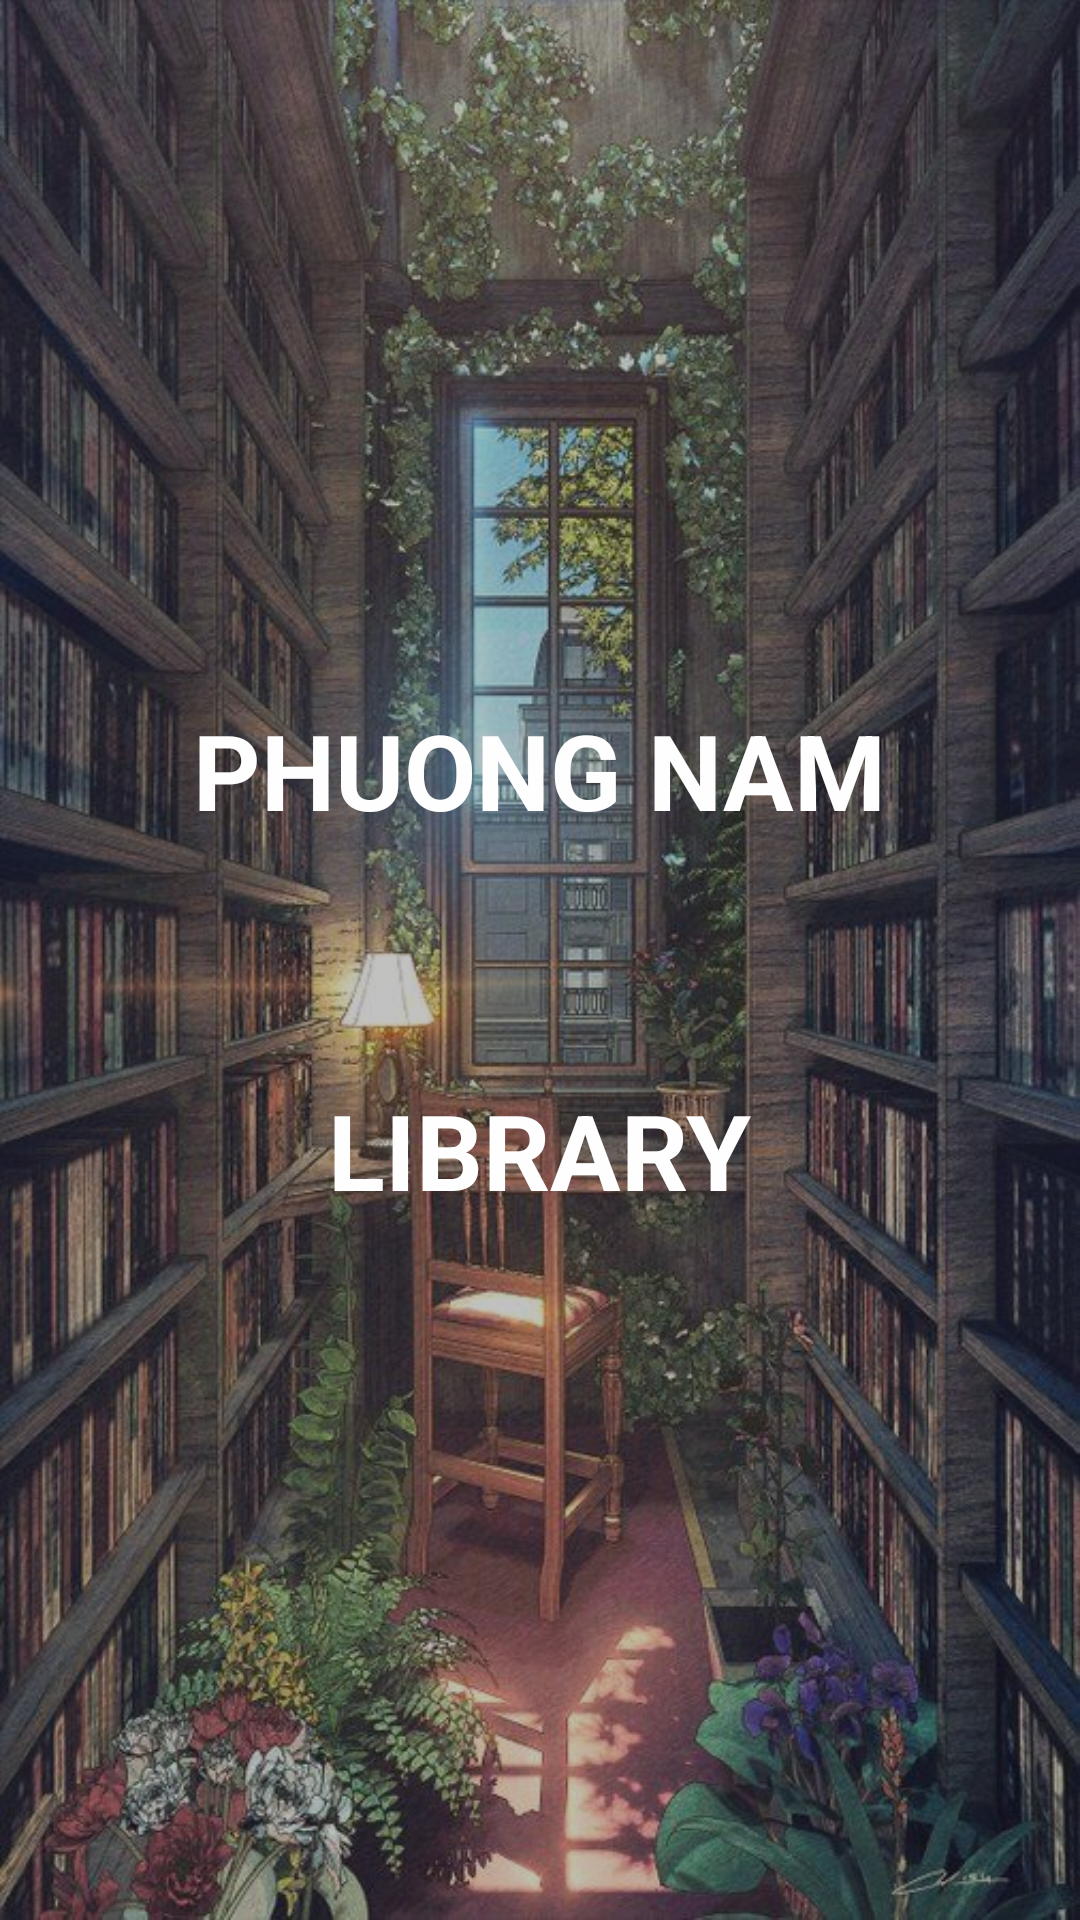

This screen was rendered from an Android layout file. Write that file and the resources it references.
<!-- AndroidManifest.xml: application theme Theme.MOB2041_SOUCRE_CODE_PH31267 -->
<!-- res/layout/activity_welcome.xml -->
<?xml version="1.0" encoding="utf-8"?>
<LinearLayout xmlns:android="http://schemas.android.com/apk/res/android"
    xmlns:app="http://schemas.android.com/apk/res-auto"
    xmlns:tools="http://schemas.android.com/tools"
    android:layout_width="match_parent"
    android:layout_height="match_parent"
    android:alpha="0.95"
    android:background="@drawable/back_ground"
    android:orientation="vertical"
    tools:context=".WelcomeActivity">

    <LinearLayout
        android:layout_width="match_parent"
        android:layout_height="match_parent"
        android:background="#40000000"
        android:gravity="center"
        android:orientation="vertical"
        android:padding="40dp">

        <TextView
            android:layout_width="wrap_content"
            android:layout_height="wrap_content"
            android:text="PHUONG NAM"
            android:textColor="@color/white"
            android:textSize="35sp"
            android:textStyle="bold" />

        <ImageView
            android:layout_width="80dp"
            android:layout_height="80dp"
            android:scaleType="fitXY"
            android:src="@drawable/logo_title" />

        <TextView
            android:layout_width="wrap_content"
            android:layout_height="wrap_content"
            android:text="LIBRARY"
            android:textColor="@color/white"
            android:textSize="35sp"
            android:textStyle="bold" />

    </LinearLayout>


</LinearLayout>
<!-- resources referenced by this layout -->
<resources>
  <!-- drawable back_ground: jpg bitmap (drawable, 130854 bytes) -->
  <style name="Theme.MOB2041_SOUCRE_CODE_PH31267" parent="Base.Theme.MOB2041_SOUCRE_CODE_PH31267" />
  <style name="Base.Theme.MOB2041_SOUCRE_CODE_PH31267" parent="Theme.AppCompat.DayNight.NoActionBar">
          
          
      </style>
  <!-- not gathered from this repository: default colours our renderer supplied (Android Studio template values) -->
  <color name="white">#FFFFFFFF</color>
</resources>
